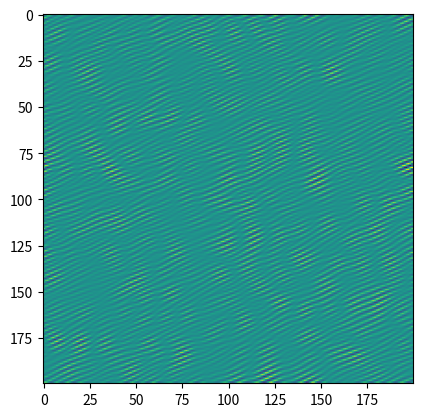

The matplotlib source for this figure:
import numpy as np

a = np.eye(4)
np.fft.ifftn(np.fft.fftn(a, axes=(0,)), axes=(1,))
import matplotlib.pyplot as plt

n = np.zeros((200, 200), dtype=complex)
n[60:80, 20:40] = np.exp(1j * np.random.uniform(0, 2 * np.pi, (20, 20)))
im = np.fft.ifftn(n).real
plt.imshow(im)
plt.show()
